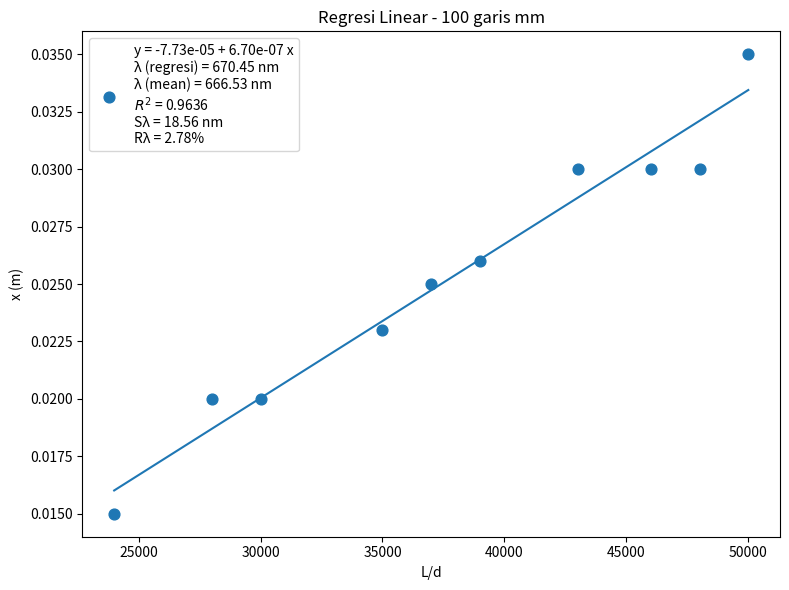
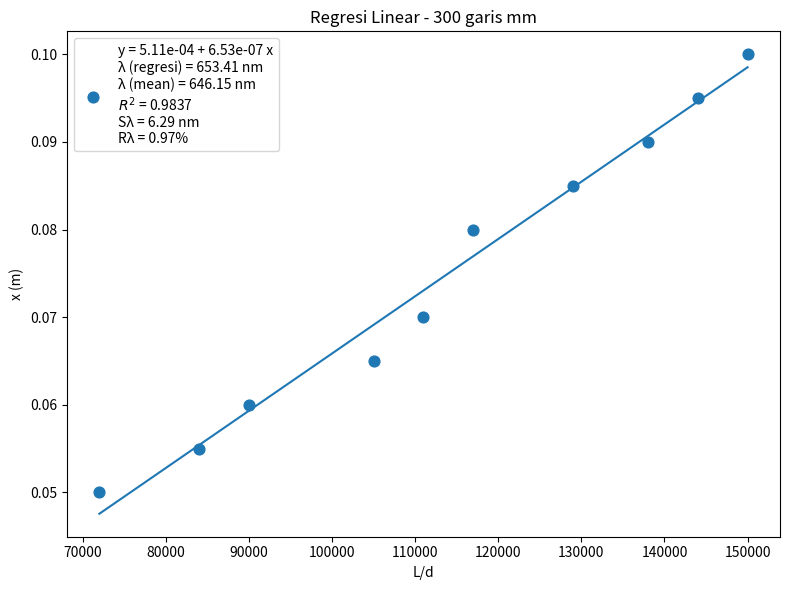
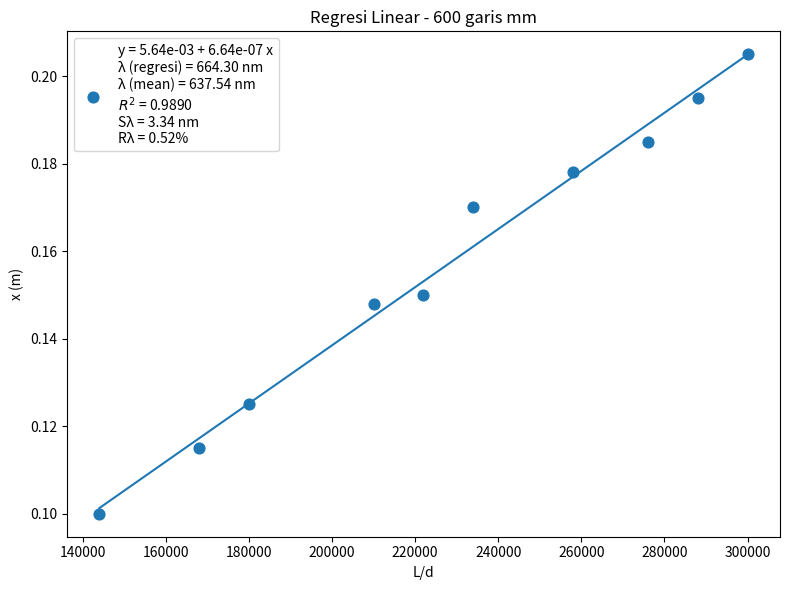

Write the Python code that produced these figures, in order.

import numpy as np
import matplotlib.pyplot as plt
from scipy.stats import linregress

# =====================================================
# PARAMETER
# =====================================================

m = 1
delta_x = 0.001      # ketelitian x (m) -> misal 0.1 cm
delta_L = 0.001      # ketelitian L (m) -> misal 0.1 cm

# =====================================================
# DATA (cm -> meter)
# =====================================================

data = {
    "100_garis_mm": {
        "x": np.array([1.5,2,2,2.3,2.5,2.6,3,3,3,3.5])/100,
        "L": np.array([24,28,30,35,37,39,43,46,48,50])/100,
        "d": 1/(100*1000)
    },
    "300_garis_mm": {
        "x": np.array([5,5.5,6,6.5,7,8,8.5,9,9.5,10])/100,
        "L": np.array([24,28,30,35,37,39,43,46,48,50])/100,
        "d": 1/(300*1000)
    },
    "600_garis_mm": {
        "x": np.array([10,11.5,12.5,14.8,15,17,17.8,18.5,19.5,20.5])/100,
        "L": np.array([24,28,30,35,37,39,43,46,48,50])/100,
        "d": 1/(600*1000)
    }
}

# =====================================================
# ANALISIS
# =====================================================

for key in data:
    
    x = data[key]["x"]
    L = data[key]["L"]
    d = data[key]["d"]
    
    # Variabel regresi sesuai metode
    X = L/d
    Y = x
    
    # Regresi linear y = a + bx
    slope, intercept, r_value, p_value, std_err = linregress(X, Y)
    
    lambda_reg = slope
    
    # Hitung lambda dari rumus eksak
    lambda_exp = d * (x/np.sqrt(L**2 + x**2)) / m
    lambda_mean = np.mean(lambda_exp)
    
    # Hitung ketidakpastian
    S_lambda = np.sqrt(
        ((d/L)*(2/3)*delta_x)**2 +
        ((x*d)/(L**2)*(2/3)*delta_L)**2
    )
    
    S_lambda_mean = np.mean(S_lambda)
    
    R_lambda = abs(S_lambda_mean/lambda_mean)*100
    
    # =================================================
    # PLOT
    # =================================================
    
    plt.figure(figsize=(8,6))
    
    plt.scatter(X, Y, s=60)
    plt.plot(X, intercept + slope*X)
    
    plt.xlabel("L/d")
    plt.ylabel("x (m)")
    plt.title(f"Regresi Linear - {key.replace('_',' ')}")
    
    plt.legend([
        f"y = {intercept:.2e} + {slope:.2e} x\n"
        f"λ (regresi) = {lambda_reg*1e9:.2f} nm\n"
        f"λ (mean) = {lambda_mean*1e9:.2f} nm\n"
        f"$R^2$ = {r_value**2:.4f}\n"
        f"Sλ = {S_lambda_mean*1e9:.2f} nm\n"
        f"Rλ = {R_lambda:.2f}%"
    ])
    
    plt.tight_layout()
    plt.savefig(f"Analisis_{key}.png", dpi=300)
    plt.show()
    
    # =================================================
    # PRINT HASIL
    # =================================================
    
    print("\n===================================================")
    print(f"HASIL UNTUK {key}")
    print("===================================================")
    print(f"a (intercept)         = {intercept:.4e}")
    print(f"λ (dari regresi)      = {lambda_reg*1e9:.2f} nm")
    print(f"λ (rata-rata eksak)   = {lambda_mean*1e9:.2f} nm")
    print(f"Sλ                    = {S_lambda_mean*1e9:.2f} nm")
    print(f"Rλ (%)                = {R_lambda:.2f}")
    print(f"R²                    = {r_value**2:.4f}")
